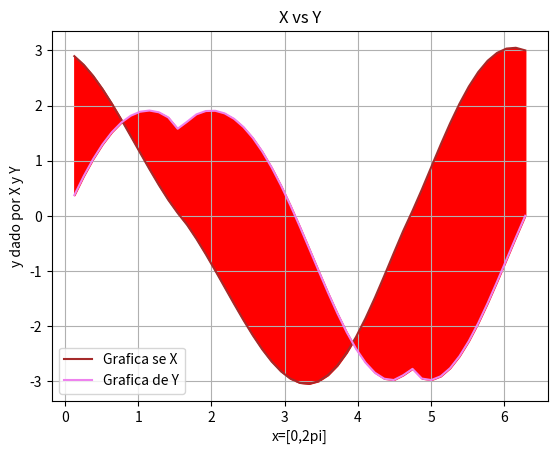

Generate this figure with matplotlib:
#Ejercicio 5b
# [redacted]
#02 de diciembre de  2016
import numpy as np
import matplotlib.pyplot as plt
from math import pi,sqrt
a=((np.linspace(0,360))*pi)/180
r=2-2*np.sin(a)+np.sin(a)*((np.sqrt(np.absolute(np.cos(a))))/(np.sin(a))+1.4)
x=r*np.cos(a)
y=r*np.sin(a)
plt.figure('Ejercicio 5b')
plt.plot(a,x,color='brown',label='Grafica se X')
plt.legend()
plt.plot(a,y,color='violet',label='Grafica de Y')
plt.legend()
plt.fill_between(a,x,y,color='red')
plt.title('X vs Y')
plt.xlabel('x=[0,2pi]')
plt.ylabel('y dado por X y Y')
plt.grid(True)
plt.show()
